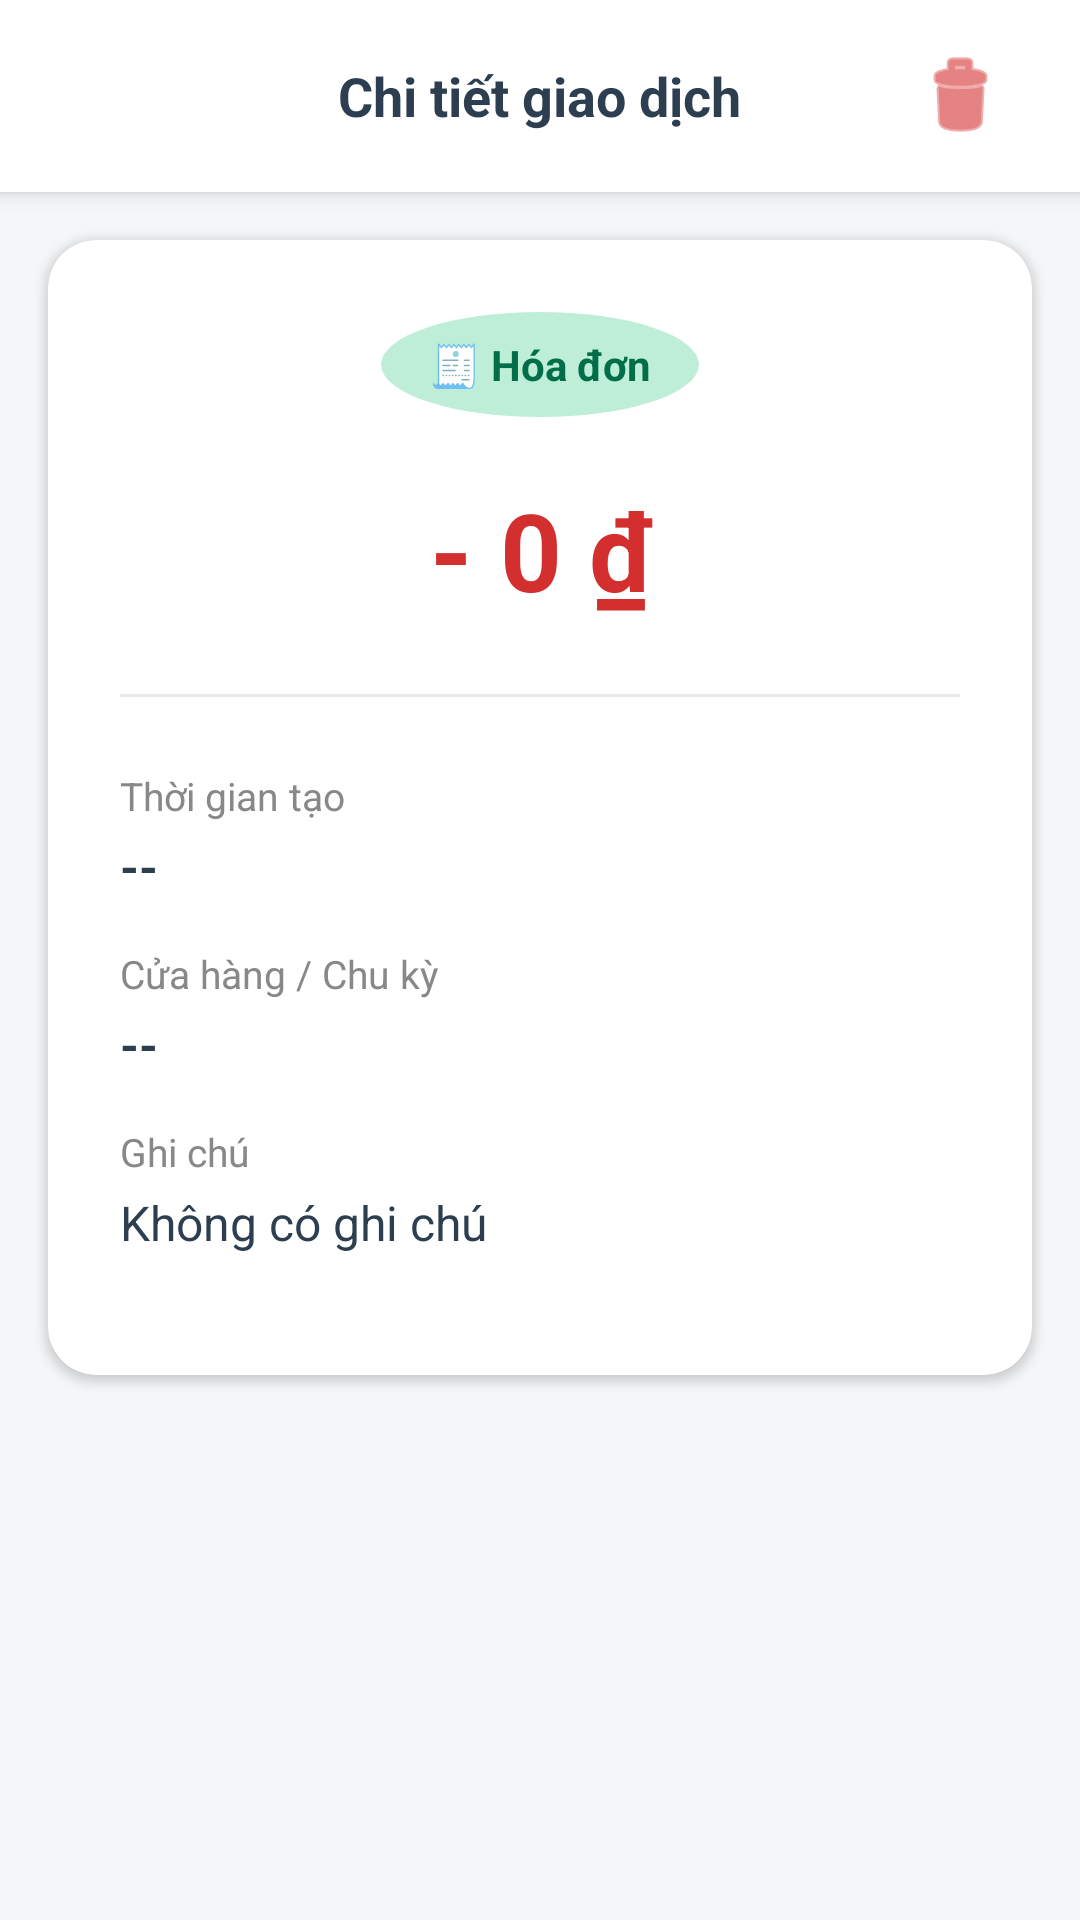

Here is an Android app screen rendered from its layout file. Give the layout XML and the strings, colors and styles it references.
<!-- AndroidManifest.xml: application theme Theme.SmartReceiptManager -->
<!-- res/layout/fragment_recurring_detail.xml -->
<?xml version="1.0" encoding="utf-8"?>
<LinearLayout xmlns:android="http://schemas.android.com/apk/res/android"
    xmlns:app="http://schemas.android.com/apk/res-auto"
    android:layout_width="match_parent"
    android:layout_height="match_parent"
    android:background="#F4F6F8"
    android:orientation="vertical">

    <RelativeLayout
        android:layout_width="match_parent"
        android:layout_height="?attr/actionBarSize"
        android:background="@android:color/white"
        android:elevation="4dp"
        android:paddingHorizontal="16dp">

        <ImageButton
            android:id="@+id/btnBack"
            android:layout_width="48dp"
            android:layout_height="48dp"
            android:layout_centerVertical="true"
            android:background="?attr/selectableItemBackgroundBorderless"
            android:src="@drawable/ic_back" />

        <TextView
            android:layout_width="wrap_content"
            android:layout_height="wrap_content"
            android:layout_centerInParent="true"
            android:text="Chi tiết giao dịch"
            android:textColor="#2C3E50"
            android:textSize="18sp"
            android:textStyle="bold" />

        <ImageButton
            android:id="@+id/btnDelete"
            android:layout_width="48dp"
            android:layout_height="48dp"
            android:layout_alignParentEnd="true"
            android:layout_centerVertical="true"
            android:background="?attr/selectableItemBackgroundBorderless"
            android:src="@android:drawable/ic_menu_delete"
            app:tint="#D32F2F" />
    </RelativeLayout>

    <ScrollView
        android:layout_width="match_parent"
        android:layout_height="match_parent"
        android:clipToPadding="false"
        android:padding="16dp">

        <androidx.cardview.widget.CardView
            android:layout_width="match_parent"
            android:layout_height="wrap_content"
            app:cardBackgroundColor="@android:color/white"
            app:cardCornerRadius="16dp"
            app:cardElevation="2dp">

            <LinearLayout
                android:layout_width="match_parent"
                android:layout_height="wrap_content"
                android:orientation="vertical"
                android:padding="24dp">

                <TextView
                    android:id="@+id/txtCategoryPill"
                    android:layout_width="wrap_content"
                    android:layout_height="wrap_content"
                    android:layout_gravity="center_horizontal"
                    android:background="@drawable/bg_avatar_mint"
                    android:paddingHorizontal="16dp"
                    android:paddingVertical="8dp"
                    android:text="🧾 Hóa đơn"
                    android:textColor="#006F49"
                    android:textSize="14sp"
                    android:textStyle="bold" />

                <TextView
                    android:id="@+id/txtDetailAmount"
                    android:layout_width="match_parent"
                    android:layout_height="wrap_content"
                    android:layout_marginTop="20dp"
                    android:gravity="center"
                    android:text="- 0 ₫"
                    android:textColor="#D32F2F"
                    android:textSize="36sp"
                    android:textStyle="bold" />

                <View
                    android:layout_width="match_parent"
                    android:layout_height="1dp"
                    android:layout_marginVertical="24dp"
                    android:background="#EAEAEA" />

                <LinearLayout
                    android:layout_width="match_parent"
                    android:layout_height="wrap_content"
                    android:layout_marginBottom="16dp"
                    android:orientation="vertical">

                    <TextView
                        android:layout_width="wrap_content"
                        android:layout_height="wrap_content"
                        android:text="Thời gian tạo"
                        android:textColor="#888888"
                        android:textSize="13sp" />

                    <TextView
                        android:id="@+id/txtDetailDate"
                        android:layout_width="match_parent"
                        android:layout_height="wrap_content"
                        android:layout_marginTop="4dp"
                        android:text="--"
                        android:textColor="#2C3E50"
                        android:textSize="16sp"
                        android:textStyle="bold" />
                </LinearLayout>

                <LinearLayout
                    android:layout_width="match_parent"
                    android:layout_height="wrap_content"
                    android:layout_marginBottom="16dp"
                    android:orientation="vertical">

                    <TextView
                        android:layout_width="match_parent"
                        android:layout_height="wrap_content"
                        android:text="Cửa hàng / Chu kỳ"
                        android:textColor="#888888"
                        android:textSize="13sp" />

                    <TextView
                        android:id="@+id/txtShopName"
                        android:layout_width="match_parent"
                        android:layout_height="wrap_content"
                        android:layout_marginTop="4dp"
                        android:text="--"
                        android:textColor="#2C3E50"
                        android:textSize="16sp"
                        android:textStyle="bold" />
                </LinearLayout>

                <LinearLayout
                    android:layout_width="match_parent"
                    android:layout_height="wrap_content"
                    android:layout_marginBottom="16dp"
                    android:orientation="vertical">

                    <TextView
                        android:layout_width="match_parent"
                        android:layout_height="wrap_content"
                        android:text="Ghi chú"
                        android:textColor="#888888"
                        android:textSize="13sp" />

                    <TextView
                        android:id="@+id/txtDetailNote"
                        android:layout_width="match_parent"
                        android:layout_height="wrap_content"
                        android:layout_marginTop="4dp"
                        android:text="Không có ghi chú"
                        android:textColor="#2C3E50"
                        android:textSize="16sp" />
                </LinearLayout>

                <LinearLayout
                    android:id="@+id/layoutReceiptImage"
                    android:layout_width="match_parent"
                    android:layout_height="wrap_content"
                    android:orientation="vertical"
                    android:visibility="gone"> <TextView
                    android:layout_width="match_parent"
                    android:layout_height="wrap_content"
                    android:text="Hình ảnh đính kèm"
                    android:textColor="#888888"
                    android:textSize="13sp" />

                    <androidx.cardview.widget.CardView
                        android:layout_width="match_parent"
                        android:layout_height="wrap_content"
                        android:layout_marginTop="8dp"
                        app:cardCornerRadius="8dp"
                        app:cardElevation="0dp">

                        <ImageView
                            android:id="@+id/imgReceipt"
                            android:layout_width="match_parent"
                            android:layout_height="250dp"
                            android:scaleType="centerCrop"
                            android:background="#E0E0E0" />
                    </androidx.cardview.widget.CardView>
                </LinearLayout>

            </LinearLayout>
        </androidx.cardview.widget.CardView>
    </ScrollView>
</LinearLayout>
<!-- resources referenced by this layout -->
<resources>
  <!-- drawable bg_avatar_mint (drawable) -->
  <?xml version="1.0" encoding="utf-8"?>
  <shape xmlns:android="http://schemas.android.com/apk/res/android"
      android:shape="oval">
      <solid android:color="#BFEED8" />
  </shape>
  <style name="Theme.SmartReceiptManager" parent="Base.Theme.SmartReceiptManager" />
  <style name="Base.Theme.SmartReceiptManager" parent="Theme.Material3.DayNight.NoActionBar">
          <item name="colorPrimary">#00693E</item>
  
          <item name="colorSecondary">#0056B3</item>
          <item name="colorSecondaryContainer">#D1E4FF</item>
  
          <item name="android:windowBackground">#F8F9FA</item>
          <item name="colorSurface">#FFFFFF</item>
          <item name="colorOnSurface">#1A1A1A</item>
          <item name="colorOnSurfaceVariant">#757575</item>
      </style>
</resources>
